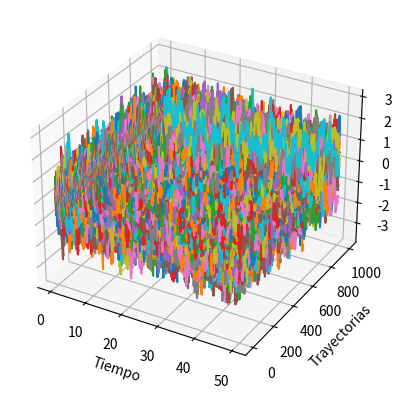
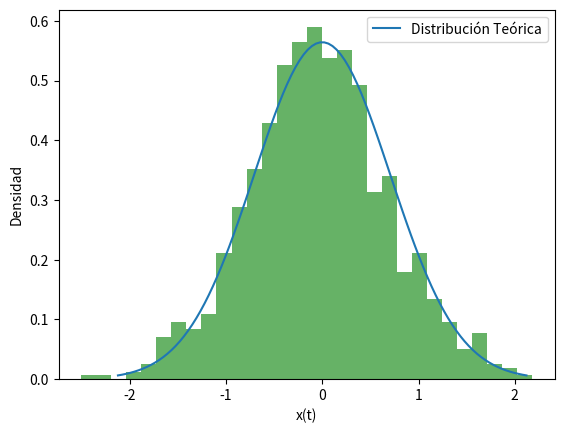

Reproduce these figures in Python, in order.
import numpy as np
import matplotlib.pyplot as plt

# Parámetros
k = 1.0  # Tasa de retorno
g = 1.0  # Coeficiente de difusión
t_max = 50  # Tiempo máximo
dt = 0.05  # Incremento de tiempo
n = 1000  # Número de trayectorias

# Generar tiempos
times = np.arange(0, t_max, dt)

# Inicializar trayectorias
x = np.zeros((n, len(times)))

# Simulación
for i in range(1, len(times)):
    x[:, i] = x[:, i-1] - k * x[:, i-1] * dt + g * np.sqrt(dt) * np.random.randn(n)

# Visualización en 3D de trayectorias
fig = plt.figure()
ax = fig.add_subplot(111, projection='3d')

for i in range(n):
    ax.plot(times, [i]*len(times), x[i, :])

ax.set_xlabel('Tiempo')
ax.set_ylabel('Trayectorias')
ax.set_zlabel('x(t)')
plt.show()

# Comparar con la distribución estacionaria
plt.figure()
plt.hist(x[:, -1], bins=30, density=True, alpha=0.6, color='g')

# Teórica distribución estacionaria (Gaussiana)
mean_stationary = 0
var_stationary = g**2 / (2 * k)
sigma_stationary = np.sqrt(var_stationary)

# Graficar distribución teórica
x_vals = np.linspace(-3*sigma_stationary, 3*sigma_stationary, 100)
plt.plot(x_vals, (1/(sigma_stationary * np.sqrt(2 * np.pi))) * np.exp(-(x_vals - mean_stationary)**2 / (2 * sigma_stationary**2)), label='Distribución Teórica')
plt.xlabel('x(t)')
plt.ylabel('Densidad')
plt.legend()
plt.show()
